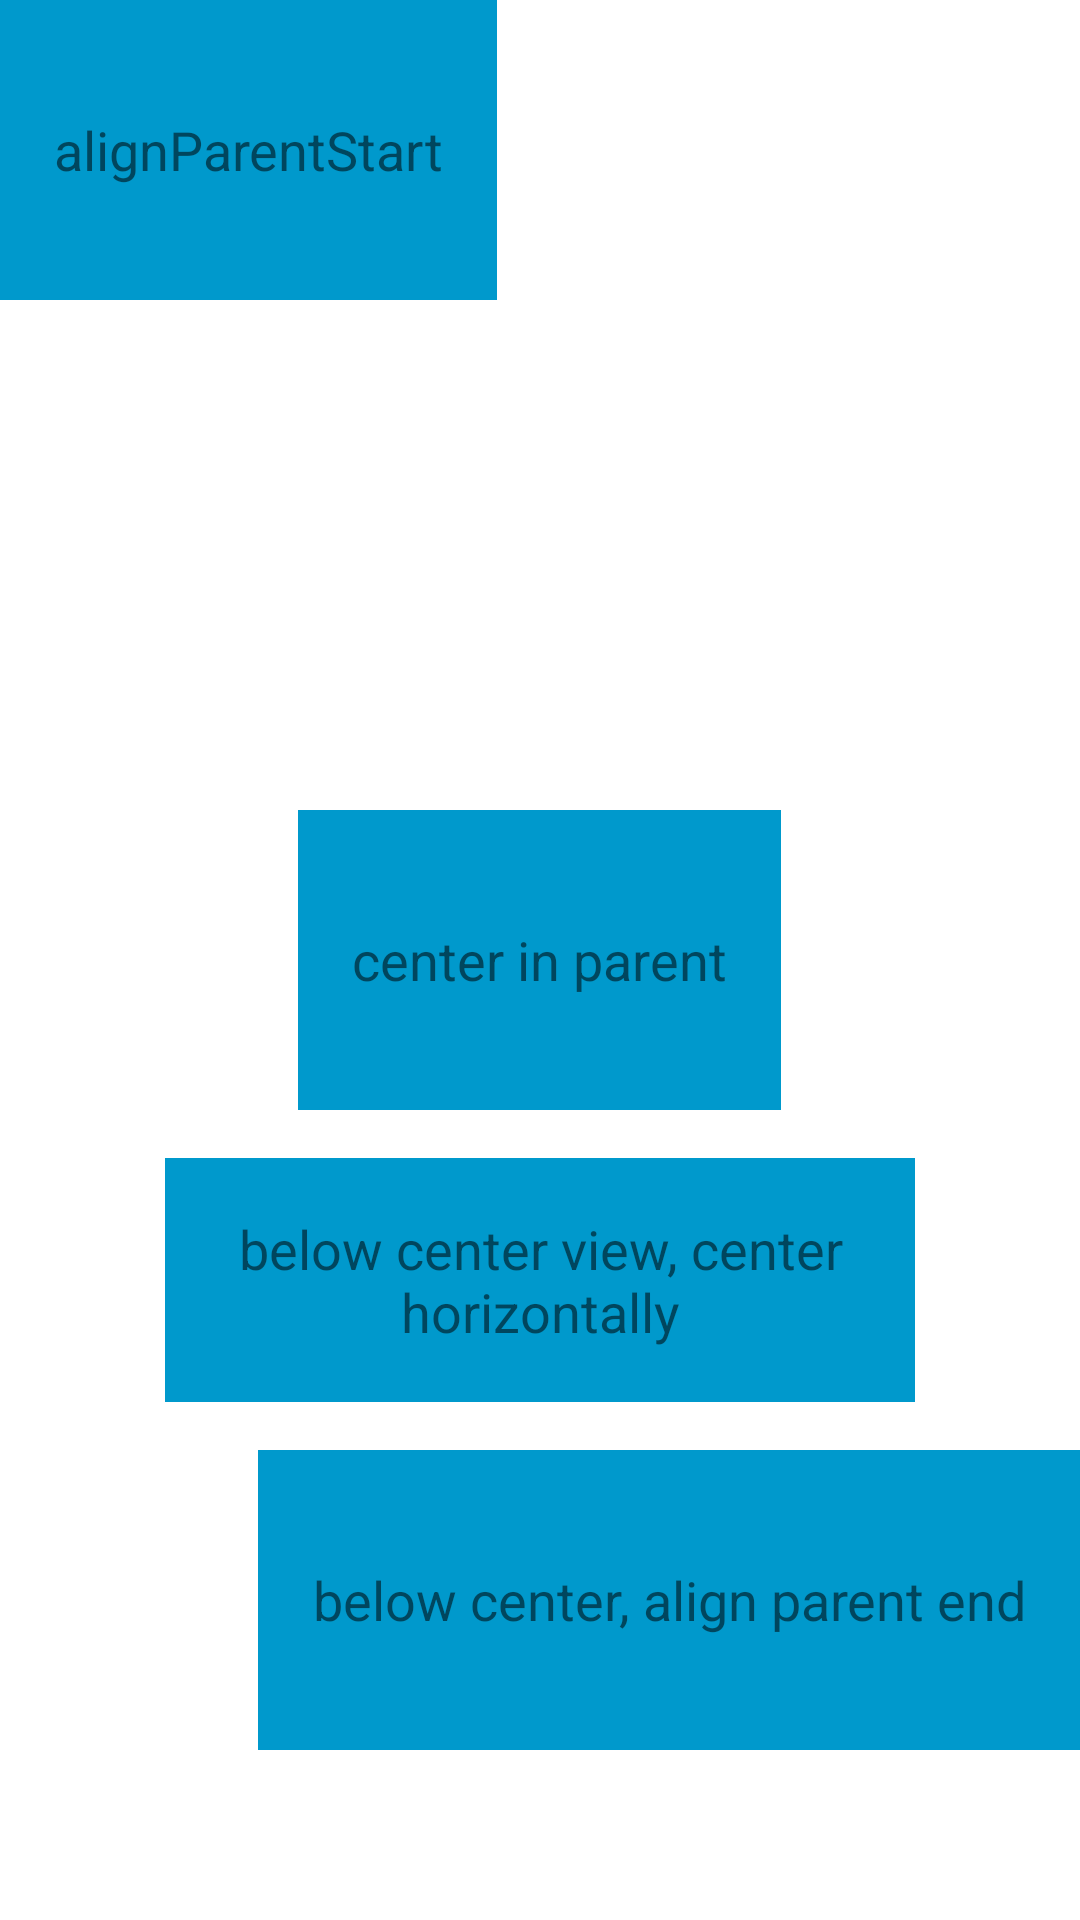

Produce the Android XML layout that renders to this screen, including the resource entries it uses.
<!-- AndroidManifest.xml: application theme Theme.ViewLecture -->
<!-- res/layout/relative_layout.xml -->
<?xml version="1.0" encoding="utf-8"?>
<RelativeLayout xmlns:android="http://schemas.android.com/apk/res/android"
    android:layout_width="match_parent"
    android:layout_height="match_parent">

    <TextView
        android:layout_width="wrap_content"
        android:layout_height="100dp"
        android:layout_alignParentStart="true"
        android:background="@android:color/holo_blue_dark"
        android:gravity="center"
        android:padding="18dp"
        android:text="alignParentStart"
        android:textSize="18sp" />

    <TextView
        android:id="@+id/centerTextView"
        android:layout_width="wrap_content"
        android:layout_height="100dp"
        android:layout_centerInParent="true"
        android:background="@android:color/holo_blue_dark"
        android:gravity="center"
        android:padding="18dp"
        android:text="center in parent"
        android:textSize="18sp" />

    <TextView
        android:id="@+id/belowCenter"
        android:layout_width="250dp"
        android:layout_height="wrap_content"
        android:layout_below="@id/centerTextView"
        android:layout_centerHorizontal="true"
        android:layout_marginTop="16dp"
        android:background="@android:color/holo_blue_dark"
        android:gravity="center"
        android:padding="18dp"
        android:text="below center view, center horizontally"
        android:textSize="18sp" />

    <TextView
        android:layout_width="wrap_content"
        android:layout_height="100dp"
        android:layout_below="@id/belowCenter"
        android:layout_alignParentEnd="true"
        android:layout_marginTop="16dp"
        android:background="@android:color/holo_blue_dark"
        android:gravity="center"
        android:padding="18dp"
        android:text="below center, align parent end"
        android:textSize="18sp" />
</RelativeLayout>
<!-- resources referenced by this layout -->
<resources>
  <style name="Theme.ViewLecture" parent="Theme.MaterialComponents.DayNight.DarkActionBar">
          
          <item name="colorPrimary">@color/purple_500</item>
          <item name="colorPrimaryVariant">@color/purple_700</item>
          <item name="colorOnPrimary">@color/white</item>
          
          <item name="colorSecondary">@color/teal_200</item>
          <item name="colorSecondaryVariant">@color/teal_700</item>
          <item name="colorOnSecondary">@color/black</item>
          
          <item name="android:statusBarColor" tools:targetApi="l">?attr/colorPrimaryVariant</item>
          
          <item name="colorBackground">#654321</item>
          <item name="buttonStyle">@style/CustomTextViewStyle</item>
      </style>
  <color name="purple_500">#FF6200EE</color>
  <color name="purple_700">#FF3700B3</color>
  <color name="white">#FFFFFFFF</color>
  <color name="teal_200">#FF03DAC5</color>
  <color name="teal_700">#FF018786</color>
  <color name="black">#FF000000</color>
  <style name="CustomTextViewStyle" parent="Widget.AppCompat.TextView">
          <item name="android:textSize">20sp</item>
          <item name="android:textColor">@color/black</item>
          <item name="android:textAllCaps">true</item>
      </style>
</resources>
